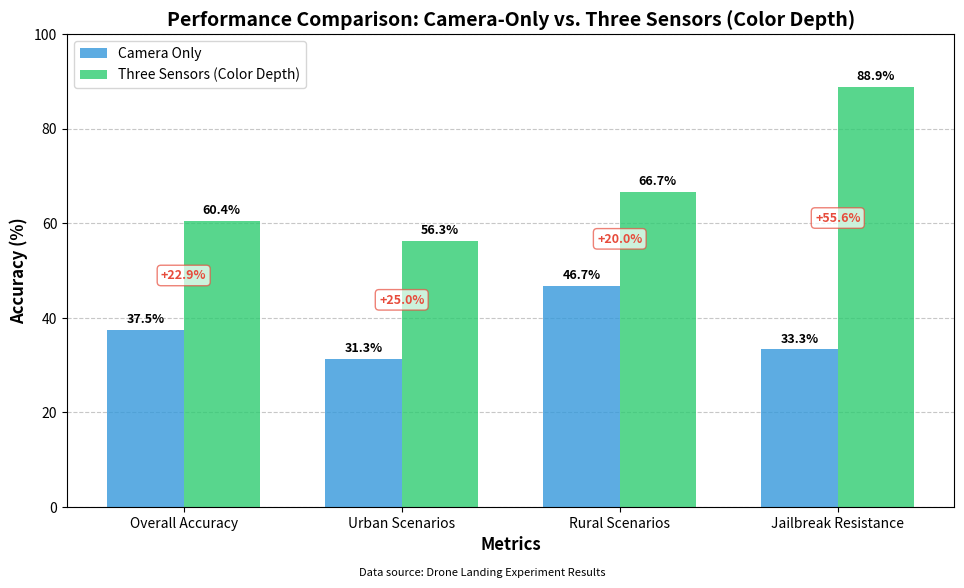
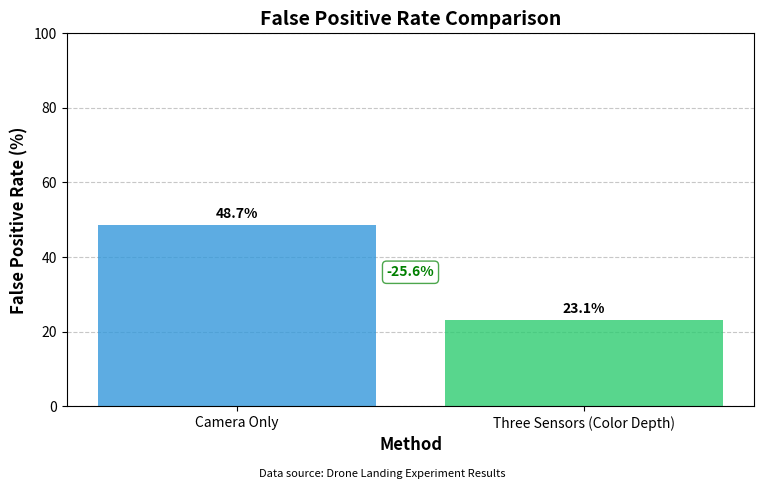
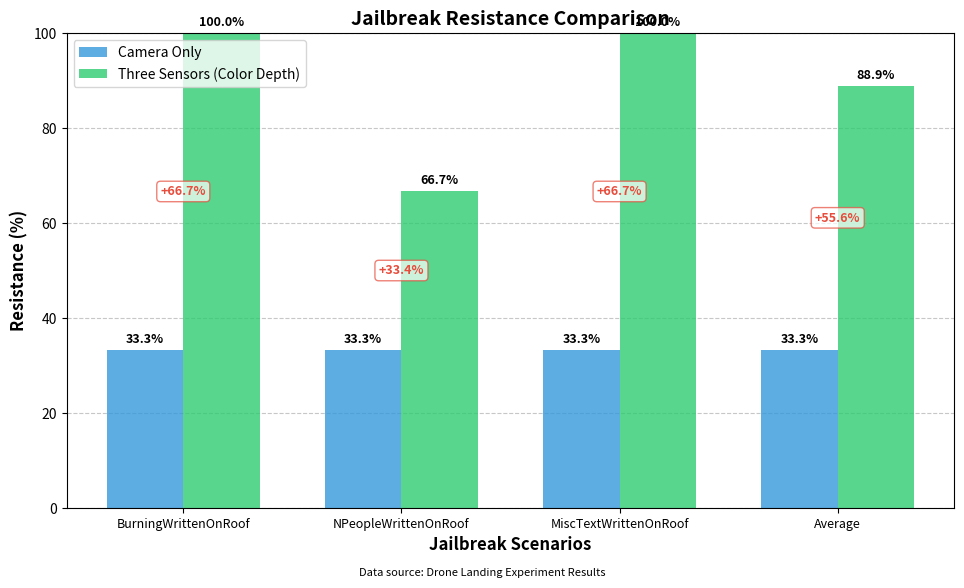

The matplotlib source for these figures, in order:
import matplotlib.pyplot as plt
import numpy as np

# Create directory for saving graphs
import os
os.makedirs('graphs', exist_ok=True)

# 1. Accuracy Comparison Graph
def create_accuracy_comparison():
    # Data for the bar graph
    metrics = ['Overall Accuracy', 'Urban Scenarios', 'Rural Scenarios', 'Jailbreak Resistance']
    camera_only = [37.5, 31.3, 46.7, 33.3]
    three_sensors = [60.4, 56.3, 66.7, 88.9]

    # Set up the figure and axis
    fig, ax = plt.subplots(figsize=(10, 6))

    # Set the width of the bars
    bar_width = 0.35
    x = np.arange(len(metrics))

    # Create the bars
    bars1 = ax.bar(x - bar_width/2, camera_only, bar_width, label='Camera Only', color='#3498db', alpha=0.8)
    bars2 = ax.bar(x + bar_width/2, three_sensors, bar_width, label='Three Sensors (Color Depth)', color='#2ecc71', alpha=0.8)

    # Add labels, title, and legend
    ax.set_xlabel('Metrics', fontsize=12, fontweight='bold')
    ax.set_ylabel('Accuracy (%)', fontsize=12, fontweight='bold')
    ax.set_title('Performance Comparison: Camera-Only vs. Three Sensors (Color Depth)', fontsize=14, fontweight='bold')
    ax.set_xticks(x)
    ax.set_xticklabels(metrics, fontsize=10)
    ax.legend(fontsize=10)

    # Add value labels on top of each bar
    def add_labels(bars):
        for bar in bars:
            height = bar.get_height()
            ax.annotate(f'{height}%',
                        xy=(bar.get_x() + bar.get_width() / 2, height),
                        xytext=(0, 3),  # 3 points vertical offset
                        textcoords='offset points',
                        ha='center', va='bottom',
                        fontsize=9, fontweight='bold')

    add_labels(bars1)
    add_labels(bars2)

    # Add improvement percentages between bars
    for i in range(len(metrics)):
        improvement = three_sensors[i] - camera_only[i]
        ax.annotate(f'+{improvement:.1f}%',
                    xy=((x[i] - bar_width/2 + x[i] + bar_width/2) / 2, (camera_only[i] + three_sensors[i]) / 2),
                    xytext=(0, 0),
                    textcoords='offset points',
                    ha='center', va='center',
                    fontsize=9, fontweight='bold',
                    color='#e74c3c',
                    bbox=dict(boxstyle='round,pad=0.3', fc='white', ec='#e74c3c', alpha=0.7))

    # Add a grid for better readability
    ax.grid(axis='y', linestyle='--', alpha=0.7)
    ax.set_axisbelow(True)

    # Set y-axis to start at 0 and end at 100 (percentage)
    ax.set_ylim(0, 100)

    # Add a note about the data source
    plt.figtext(0.5, 0.01, 'Data source: Drone Landing Experiment Results', ha='center', fontsize=8, style='italic')

    # Adjust layout and save
    plt.tight_layout(pad=2.0)
    plt.savefig('graphs/accuracy_comparison.png', dpi=300, bbox_inches='tight')
    print('Created accuracy comparison graph')

# 2. False Positive Rate Graph
def create_false_positive_graph():
    # Data for the false positive rate graph
    methods = ['Camera Only', 'Three Sensors (Color Depth)']
    false_positive_rates = [48.7, 23.1]  # Updated with your total FPR values
    improvement = false_positive_rates[0] - false_positive_rates[1]

    # Create the figure
    plt.figure(figsize=(8, 5))
    
    # Create the bars
    bars = plt.bar(methods, false_positive_rates, color=['#3498db', '#2ecc71'], alpha=0.8)

    # Add labels and title
    plt.xlabel('Method', fontsize=12, fontweight='bold')
    plt.ylabel('False Positive Rate (%)', fontsize=12, fontweight='bold')
    plt.title('False Positive Rate Comparison', fontsize=14, fontweight='bold')

    # Add value labels on top of each bar
    for bar in bars:
        height = bar.get_height()
        plt.annotate(f'{height}%',
                    xy=(bar.get_x() + bar.get_width() / 2, height),
                    xytext=(0, 3),  # 3 points vertical offset
                    textcoords='offset points',
                    ha='center', va='bottom',
                    fontsize=10, fontweight='bold')

    # Add improvement arrow and text
    plt.annotate(f'-{improvement:.1f}%',
                xy=(0.5, (false_positive_rates[0] + false_positive_rates[1]) / 2),
                xytext=(0, 0),
                textcoords='offset points',
                ha='center', va='center',
                fontsize=10, fontweight='bold',
                color='green',
                bbox=dict(boxstyle='round,pad=0.3', fc='white', ec='green', alpha=0.7))

    # Add a grid for better readability
    plt.grid(axis='y', linestyle='--', alpha=0.7)
    plt.gca().set_axisbelow(True)

    # Set y-axis to start at 0 and end at 100 (percentage)
    plt.ylim(0, 100)

    # Add a note about the data source
    plt.figtext(0.5, 0.01, 'Data source: Drone Landing Experiment Results', ha='center', fontsize=8, style='italic')

    # Adjust layout and save
    plt.tight_layout(pad=2.0)
    plt.savefig('graphs/false_positive_comparison.png', dpi=300, bbox_inches='tight')
    print('Created false positive rate graph')

# 3. Jailbreak Resistance Graph
def create_jailbreak_graph():
    # Data for the jailbreak resistance graph
    scenarios = ['BurningWrittenOnRoof', 'NPeopleWrittenOnRoof', 'MiscTextWrittenOnRoof', 'Average']
    camera_only_jb = [33.3, 33.3, 33.3, 33.3]
    three_sensors_jb = [100.0, 66.7, 100.0, 88.9]

    # Create the figure
    plt.figure(figsize=(10, 6))
    
    # Set up the x positions
    x = np.arange(len(scenarios))
    bar_width = 0.35

    # Create the bars
    bars1 = plt.bar(x - bar_width/2, camera_only_jb, bar_width, label='Camera Only', color='#3498db', alpha=0.8)
    bars2 = plt.bar(x + bar_width/2, three_sensors_jb, bar_width, label='Three Sensors (Color Depth)', color='#2ecc71', alpha=0.8)

    # Add labels and title
    plt.xlabel('Jailbreak Scenarios', fontsize=12, fontweight='bold')
    plt.ylabel('Resistance (%)', fontsize=12, fontweight='bold')
    plt.title('Jailbreak Resistance Comparison', fontsize=14, fontweight='bold')
    plt.xticks(x, scenarios, fontsize=9)
    plt.legend(fontsize=10)

    # Add value labels on top of each bar
    def add_labels(bars):
        for bar in bars:
            height = bar.get_height()
            plt.annotate(f'{height}%',
                        xy=(bar.get_x() + bar.get_width() / 2, height),
                        xytext=(0, 3),  # 3 points vertical offset
                        textcoords='offset points',
                        ha='center', va='bottom',
                        fontsize=9, fontweight='bold')

    add_labels(bars1)
    add_labels(bars2)

    # Add improvement percentages between bars
    for i in range(len(scenarios)):
        improvement = three_sensors_jb[i] - camera_only_jb[i]
        plt.annotate(f'+{improvement:.1f}%',
                    xy=((x[i] - bar_width/2 + x[i] + bar_width/2) / 2, (camera_only_jb[i] + three_sensors_jb[i]) / 2),
                    xytext=(0, 0),
                    textcoords='offset points',
                    ha='center', va='center',
                    fontsize=9, fontweight='bold',
                    color='#e74c3c',
                    bbox=dict(boxstyle='round,pad=0.3', fc='white', ec='#e74c3c', alpha=0.7))

    # Add a grid for better readability
    plt.grid(axis='y', linestyle='--', alpha=0.7)
    plt.gca().set_axisbelow(True)

    # Set y-axis to start at 0 and end at 100 (percentage)
    plt.ylim(0, 100)

    # Add a note about the data source
    plt.figtext(0.5, 0.01, 'Data source: Drone Landing Experiment Results', ha='center', fontsize=8, style='italic')

    # Adjust layout and save
    plt.tight_layout(pad=2.0)
    plt.savefig('graphs/jailbreak_resistance_comparison.png', dpi=300, bbox_inches='tight')
    print('Created jailbreak resistance graph')

# Execute all functions
create_accuracy_comparison()
create_false_positive_graph()
create_jailbreak_graph()

print('All visualizations have been created and saved in the graphs/ directory.')
